Run: headless pygame with SDL's dummy video driver; simulated clock (each Clock.tick advances the game by its frame time, no real sleeping); random seed 0; keys injected as events and as key.get_pressed() state; no mouse input.
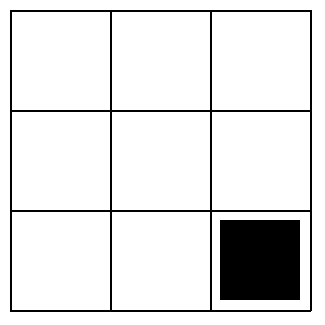
Frame 1 of 4 · flips 1–60 · no input
Frame 2 of 4 · flips 61–180 · tapped SPACE, RETURN · held RIGHT (→), D · screen unchanged from frame 1, image omitted
Frame 3 of 4 · flips 181–300 · held DOWN (↓), S · screen unchanged from frame 2, image omitted
Frame 4 of 4 · flips 301–420 · held LEFT (←), A, UP (↑), W · screen unchanged from frame 3, image omitted

The pygame program that drew these frames:

import sys
import pygame
from pygame.locals import KEYDOWN, K_q

# CONSTANTS:
SCREENSIZE = WIDTH, HEIGHT = 325, 325
BLACK = (0, 0, 0)
GREY = (160, 160, 160)
WHITE = (255, 255, 255)
CONTAINER_WIDTH_HEIGHT = 300  # Not to be confused with SCREENSIZE
CONT_X, CONT_Y = 10, 10  # TOP LEFT OF CONTAINER
# VARS:
_VARS = {'surf': False}


def main():
    pygame.init()
    _VARS['surf'] = pygame.display.set_mode(SCREENSIZE)
    while True:
        checkEvents()
        _VARS['surf'].fill(WHITE)
        drawGrid(divisions = 3)
        drawRect(divisions = 3, row = 2, col = 2)
        pygame.display.update()


# Draw filled rectangle at coordinates x,y 18,18 with size width,height
# 60,60
def drawRect(divisions, row, col):
    pygame.draw.rect(
     _VARS['surf'], BLACK,
     (CONT_X + row * CONTAINER_WIDTH_HEIGHT / divisions + (0.1 * CONTAINER_WIDTH_HEIGHT / divisions),
     CONT_Y + col * CONTAINER_WIDTH_HEIGHT / divisions + (0.1 * CONTAINER_WIDTH_HEIGHT / divisions), 
     0.8 * CONTAINER_WIDTH_HEIGHT / divisions,
     0.8 * CONTAINER_WIDTH_HEIGHT / divisions)
    )


def drawGrid(divisions):

    # Get cell size, just one since its a square grid.
    cellSize = CONTAINER_WIDTH_HEIGHT/divisions

    # DRAW Grid Border:
    # TOP lEFT TO RIGHT
    pygame.draw.line(
      _VARS['surf'], BLACK,
      (CONT_X, CONT_Y),
      (CONTAINER_WIDTH_HEIGHT + CONT_X, CONT_Y), 2)
    # # BOTTOM lEFT TO RIGHT
    pygame.draw.line(
      _VARS['surf'], BLACK,
      (CONT_X, CONTAINER_WIDTH_HEIGHT + CONT_Y),
      (CONTAINER_WIDTH_HEIGHT + CONT_X, CONTAINER_WIDTH_HEIGHT + CONT_Y), 2)
    # # LEFT TOP TO BOTTOM
    pygame.draw.line(
      _VARS['surf'], BLACK,
      (CONT_X, CONT_Y),
      (CONT_X, CONT_Y + CONTAINER_WIDTH_HEIGHT), 2)
    # # RIGHT TOP TO BOTTOM
    pygame.draw.line(
      _VARS['surf'], BLACK,
      (CONTAINER_WIDTH_HEIGHT + CONT_X, CONT_Y),
      (CONTAINER_WIDTH_HEIGHT + CONT_X, CONTAINER_WIDTH_HEIGHT + CONT_Y), 2)


    # VERTICAL DIVISIONS: (0,1,2) for grid(3) for example
    for x in range(divisions):
        pygame.draw.line(
           _VARS['surf'], BLACK,
           (CONT_X + (cellSize * x), CONT_Y),
           (CONT_X + (cellSize * x), CONTAINER_WIDTH_HEIGHT + CONT_Y), 2)
    # # HORIZONTAl DIVISIONS
        pygame.draw.line(
          _VARS['surf'], BLACK,
          (CONT_X, CONT_Y + (cellSize * x)),
          (CONT_X + CONTAINER_WIDTH_HEIGHT, CONT_Y + (cellSize * x)), 2)


def checkEvents():
    for event in pygame.event.get():
        if event.type == pygame.QUIT:
            sys.exit()
        elif event.type == KEYDOWN and event.key == K_q:
            pygame.quit()
            sys.exit()


if __name__ == '__main__':
    main()
